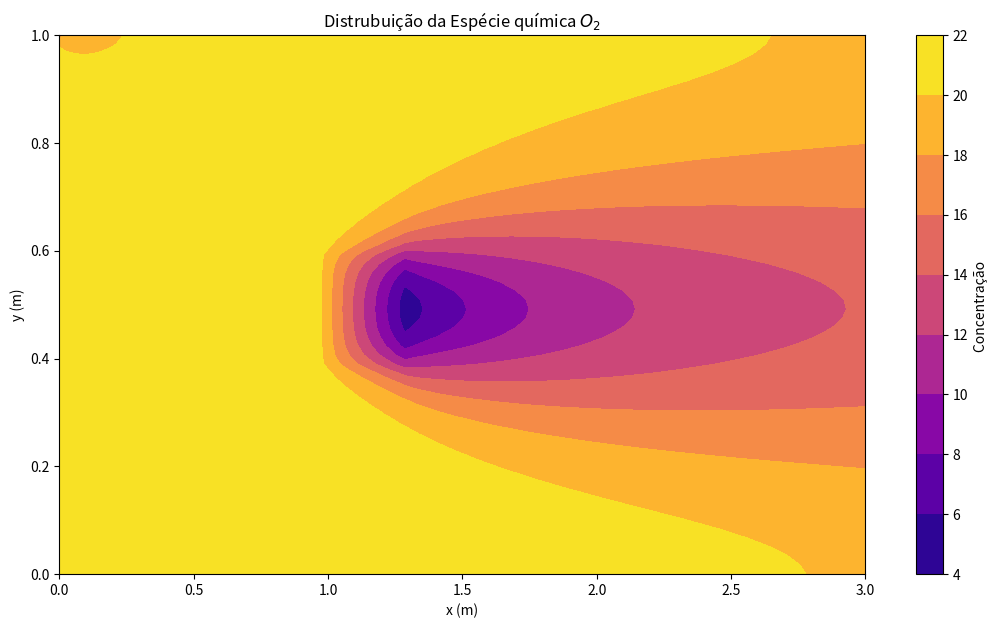
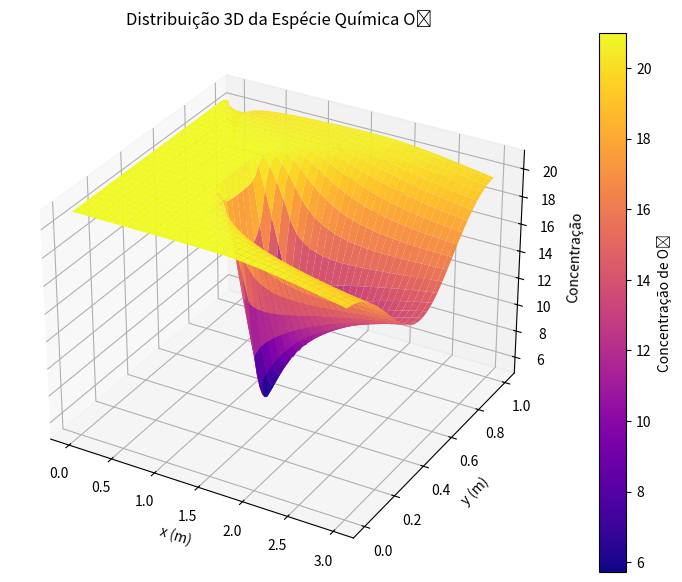

Python code for these plots, in order:
import math
import numpy as np
#import pandas as pd
import matplotlib.pyplot as plt
import time

########################################
############## PARÂMETROS ##############
########################################


# Propriedades do Fluido (AR)
rho = 1.1769  # kg/m^3
T = 300  # K
mu = 1.85*10**(-5) # Pa . s
Do2_ar = 2.015*10**(-5) # m^2 / s
r = 0.1 # kg / m^3 . s

# Condições iniciais
Re = 100
Cw = 21

# Parâmetros da Barra
Lx = 3  # m
Ly = 1  # m

# Parâmetros da simulação
nx = 120
ny = 60
N = nx * ny

dx = Lx/(nx - 1)
dy = Ly/(ny - 1)

A = np.zeros((N, N))
B = np.zeros(N)

x = np.linspace(0, Lx, nx)
y = np.linspace(0, Ly, ny)
X, Y = np.meshgrid(x, y)

# Termos da velocidade
Ue = Re * mu / (rho * Ly)
Uw = Re * mu / (rho * Ly)
Un = 0
Us = 0

Fe = rho*Ue*dy
Fw = rho*Uw*dy
Fn = rho*Un*dx
Fs = rho*Us*dx

########################################
############## EXPLÍCITO ###############
########################################

def Gauss_Seidel_com_relaxamento(A, b, Lambda, x0, Eppara, maxit):
    ne = len(b)
    x = np.zeros(ne) if x0 is None else np.array(x0)

    iter = 0
    Epest = np.linspace(100,100,ne)

    while np.max(Epest) >= Eppara and iter <= maxit:
        x_old = np.copy(x)

        for i in range(ne):
            sum1 = np.dot(A[i, :i], x[:i])
            sum2 = np.dot(A[i, i + 1:], x_old[i + 1:])
            x[i] = (b[i] - sum1 - sum2) / A[i, i]

        # Critério de parada
        Epest = np.abs((x - x_old) / x) * 100

        iter += 1

        # Relaxamento
        x = Lambda*x + (1-Lambda)*x_old

    return x

def Gauss_Seidel(A, b, x0, Eppara, maxit):
    ne = len(b)
    x = np.zeros(ne) if x0 is None else np.array(x0)
    iter = 0
    Epest = np.linspace(100,100,ne)

    while np.max(Epest) >= Eppara and iter <= maxit:
        x_old = np.copy(x)

        for i in range(ne):
            sum1 = np.dot(A[i, :i], x[:i])
            sum2 = np.dot(A[i, i + 1:], x_old[i + 1:])
            x[i] = (b[i] - sum1 - sum2) / A[i, i]

        # Critério de parada
        Epest = np.abs((x - x_old) / x) * 100

        iter += 1

    return x

def scarvorought(n):
    return 0.5 * 10 ** (2-n)

################ MONTAGEM DA MATRIZ ################
# Central
for i in range(1, ny - 1):
    for m in range(i * nx + 1, (i + 1) * nx - 1):
        Wp = Fe/2 - Fw/2 + Fn/2 - Fs/2 + 2*rho*Do2_ar*dy/dx + 2*rho*Do2_ar*dx/dy
        Ww = -Fw/2 - rho*Do2_ar*dy/dx
        We = Fe/2 - rho*Do2_ar*dy/dx
        Ws = -Fs/2 - rho*Do2_ar*dx/dy
        Wn = Fn/2 - rho*Do2_ar*dx/dy
        S = 0
        A[m, m] = Wp
        A[m, m - 1] = Ww
        A[m, m + 1] = We
        A[m, m + nx] = Wn
        A[m, m - nx] = Ws
        B[m] = S


for i in range(int(ny/2-nx/20)-1,int(ny/2+nx/20)):
    for m in range(i*nx + int(nx/3)-1,i*nx + int(nx/3+nx/10)):
        S = -r*dx*dy
        B[m] = S

# Canto Inferior Esquerdo
m = 0
Wp = Fe/2 + Fn/2 + rho*Do2_ar*dy/dx + rho*Do2_ar*dy/(dx) + rho*Do2_ar*dx/dy
We = Fe/2 - rho*Do2_ar*dy/dx
Wn = Fn/2 - rho*Do2_ar*dx/dy
S = Fw*Cw + rho*Do2_ar*dy/(dx)*Cw

A[m, m] = Wp
A[m, m + 1] = We
A[m, m + nx] = Wn
B[m] = S

# Fronteira Sul
for m in range(1, nx - 1):
    Wp = Fe/2 - Fw/2 + Fn/2 + 2*rho*Do2_ar*dy/dx + rho*Do2_ar*dx/dy
    Ww = -Fw/2 - rho*Do2_ar*dy/dx
    We = Fe/2 - rho*Do2_ar*dy/dx
    Wn = Fn/2 - rho*Do2_ar*dx/dy
    S = 0

    A[m, m] = Wp
    A[m, m - 1] = Ww
    A[m, m + 1] = We
    A[m, m + nx] = Wn
    B[m] = S

# Canto Inferior Direito

m = nx - 1
Wp = Fe - Fw/2 + Fn/2 + rho*Do2_ar*dy/dx + rho*Do2_ar*dx/dy
Ww = -Fw/2 - rho*Do2_ar*dy/dx
Wn = Fn/2 - rho*Do2_ar*dx/dy
S = 0

A[m, m] = Wp
A[m, m - 1] = Ww
A[m, m + nx] = Wn
B[m] = S

# Fronteira Oeste
for m in range(nx, (ny - 2) * nx + 1, nx):
    Wp = Fe/2 + Fn/2 - Fs/2 + rho*Do2_ar*dy/dx + rho*Do2_ar*dy/(dx) + rho*Do2_ar*dx/dy + rho*Do2_ar*dx/dy
    We = Fe/2 - rho*Do2_ar*dy/dx
    Wn = Fn/2 - rho*Do2_ar*dx/dy
    Ws = -Fs/2 - rho*Do2_ar*dx/dy
    S = Fw*Cw + rho*Do2_ar*dy/(dx)*Cw

    A[m, m] = Wp
    A[m, m + 1] = We
    A[m, m - nx] = Ws
    A[m, m + nx] = Wn
    B[m] = S

# Fronteira Leste
for m in range(2 * nx - 1, (ny - 1) * nx, nx):
    Wp = Fe - Fw/2 + Fn/2 - Fs/2 + rho*Do2_ar*dy/dx + 2*rho*Do2_ar*dx/dy
    Ww = -Fw/2 - rho*Do2_ar*dy/dx
    Wn = Fn/2 - rho*Do2_ar*dx/dy
    Ws = -Fs/2 - rho*Do2_ar*dx/dy
    S = 0

    A[m, m] = Wp
    A[m, m - 1] = Ww
    A[m, m + nx] = Wn
    A[m, m - nx] = Ws
    B[m] = S

# Canto Superior Esquerdo
m = (ny - 1) * nx
Wp = Fe/2 - Fs/2 + rho*Do2_ar*dy/dx + rho*Do2_ar*dy/(dx/2) + rho*Do2_ar*dx/dy
We = Fe/2 - rho*Do2_ar*dy/dx
Ws = -Fs/2 - rho*Do2_ar*dx/dy
S = Fw*Cw + rho*Do2_ar*dy/(dx)*Cw

A[m, m] = Wp
A[m, m + 1] = We
A[m, m - nx] = Ws
B[m] = S

# Fronteira Norte
for m in range((ny - 1) * nx + 1, ny * nx - 1):
    Wp = Fe/2 - Fw/2 - Fs/2 + 2*rho*Do2_ar*dy/dx + rho*Do2_ar*dx/dy
    Ww = -Fw/2 - rho*Do2_ar*dy/dx
    We = Fe/2 - rho*Do2_ar*dy/dx
    Ws = -Fs/2 - rho*Do2_ar*dx/dy
    S = 0

    A[m, m] = Wp
    A[m, m - 1] = Ww
    A[m, m + 1] = We
    A[m, m - nx] = Ws
    B[m] = S

# Canto Superior Direito
m = ny * nx - 1
Wp = Fe - Fw/2 - Fs/2 + rho*Do2_ar*dy/dx + rho*Do2_ar*dx/dy
Ww = -Fw/2 - rho*Do2_ar*dy/dx
Ws = -Fs/2 - rho*Do2_ar*dx/dy
S = 0

A[m, m] = Wp
A[m, m - 1] = Ww
A[m, m - nx] = Ws
B[m] = S

W = np.linalg.solve(A,B)
XYW = W.reshape((ny, nx))



fig, ax = plt.subplots(figsize=(13, 7))
c = ax.contourf(X, Y, XYW, cmap='plasma')
fig.colorbar(c, ax=ax, label=r'Concentração ')
ax.set_xlabel('x (m)')
ax.set_ylabel('y (m)')
plt.title(r'Distrubuição da Espécie química $O_2$')
plt.show()

# Plot 3D
fig = plt.figure(figsize=(13, 7))
ax = fig.add_subplot(111, projection='3d')
surf = ax.plot_surface(X, Y, XYW, cmap='plasma', edgecolor='none')
fig.colorbar(surf, ax=ax, label='Concentração de O₂')
ax.set_xlabel('x (m)')
ax.set_ylabel('y (m)')
ax.set_zlabel('Concentração')
ax.set_title('Distribuição 3D da Espécie Química O₂')
plt.show()